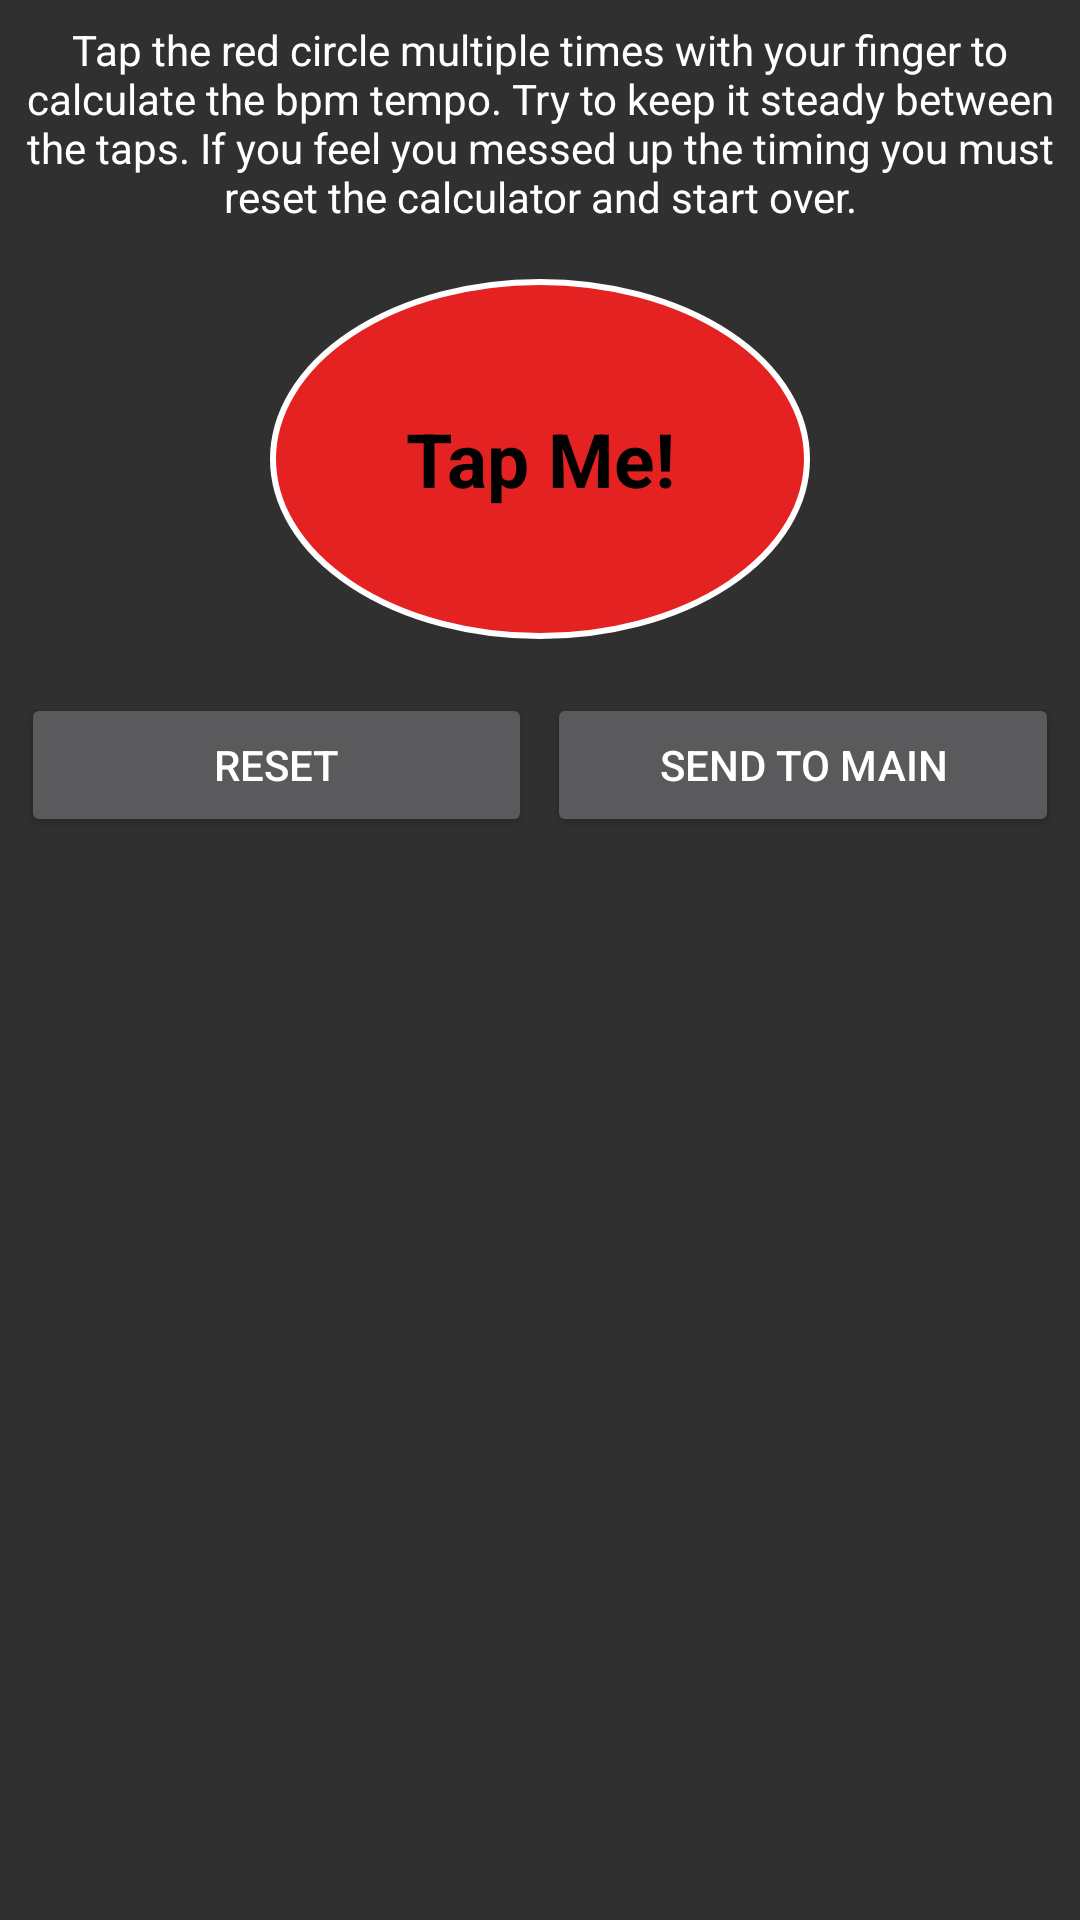

Produce the Android XML layout that renders to this screen, including the resource entries it uses.
<!-- AndroidManifest.xml: application theme Theme.Shredometer -->
<!-- res/layout/tap_tempo_fragment.xml -->
<?xml version="1.0" encoding="utf-8"?>
<ScrollView xmlns:android="http://schemas.android.com/apk/res/android"
    android:id="@+id/tap_scroll"
    android:layout_width="match_parent"
    android:layout_height="match_parent" >

    <RelativeLayout
        android:layout_width="match_parent"
        android:layout_height="wrap_content"
        android:padding="7.0dp" >

        <TextView
            android:id="@+id/txt_tap_instructions"
            android:layout_width="wrap_content"
            android:layout_height="wrap_content"
            android:layout_alignParentTop="true"
            android:layout_centerInParent="true"
            android:gravity="center"
            android:text="@string/tapInstructions"
            android:textAppearance="?android:attr/textAppearanceSmall" />

        <TextView
            android:id="@+id/txt_tap"
            android:layout_width="180dp"
            android:layout_height="120dp"
            android:layout_below="@+id/txt_tap_instructions"
            android:layout_centerInParent="true"
            android:layout_marginTop="18.0dp"
            android:background="@drawable/circle_button"
            android:clickable="true"
            android:gravity="center_vertical|center_horizontal"
            android:text="@string/tapHere"
            android:textColor="@color/black"
            android:textSize="25sp"
            android:textStyle="bold" />

        <LinearLayout
            android:layout_width="wrap_content"
            android:layout_height="wrap_content"
            android:layout_below="@+id/txt_tap"
            android:layout_centerInParent="true"
            android:layout_marginTop="18dp"
            android:orientation="horizontal" >

            <Button
                android:id="@+id/btn_tap_reset"
                android:layout_width="0.0dp"
                android:layout_height="wrap_content"
                android:layout_weight="1.0"
                android:text="@string/reset" />

            <View
                android:layout_width="0.0dp"
                android:layout_height="match_parent"
                android:layout_weight="0.03" />

            <Button
                android:id="@+id/btn_tap_send"
                android:layout_width="0.0dp"
                android:layout_height="match_parent"
                android:layout_weight="1.0"
                android:text="@string/sendTo" />
        </LinearLayout>
    </RelativeLayout>

</ScrollView>
<!-- resources referenced by this layout -->
<resources>
  <color name="black">#f000</color>
  <!-- drawable circle_button (drawable) -->
  <?xml version="1.0" encoding="utf-8"?>
  <shape xmlns:android="http://schemas.android.com/apk/res/android"
      android:shape="oval" >
  
      <solid android:color="@color/red" />
  
      <stroke
          android:width="2dp"
          android:color="#FFFFFF" />
  
  </shape>
  <string name="reset">Reset</string>
  <string name="sendTo">Send to main</string>
  <string name="tapHere">Tap Me!</string>
  <string name="tapInstructions">Tap the red circle multiple times with your finger to calculate the bpm tempo. 
          Try to keep it steady between the taps. If you feel you messed up the timing you must reset the calculator and start over.</string>
  <style name="Theme.Shredometer" parent="@style/Theme.AppCompat">
          <item name="colorPrimary">@color/primary_color</item>
          <item name="colorPrimaryDark">@color/primary_dark_color</item>
          <item name="colorAccent">@color/primary_color</item>
          
          <item name="android:textColor">#FFFFFF</item>
      </style>
  <color name="red">#e52222</color>
  <color name="primary_color">#FB8C00</color>
  <color name="primary_dark_color">#E65100</color>
</resources>
